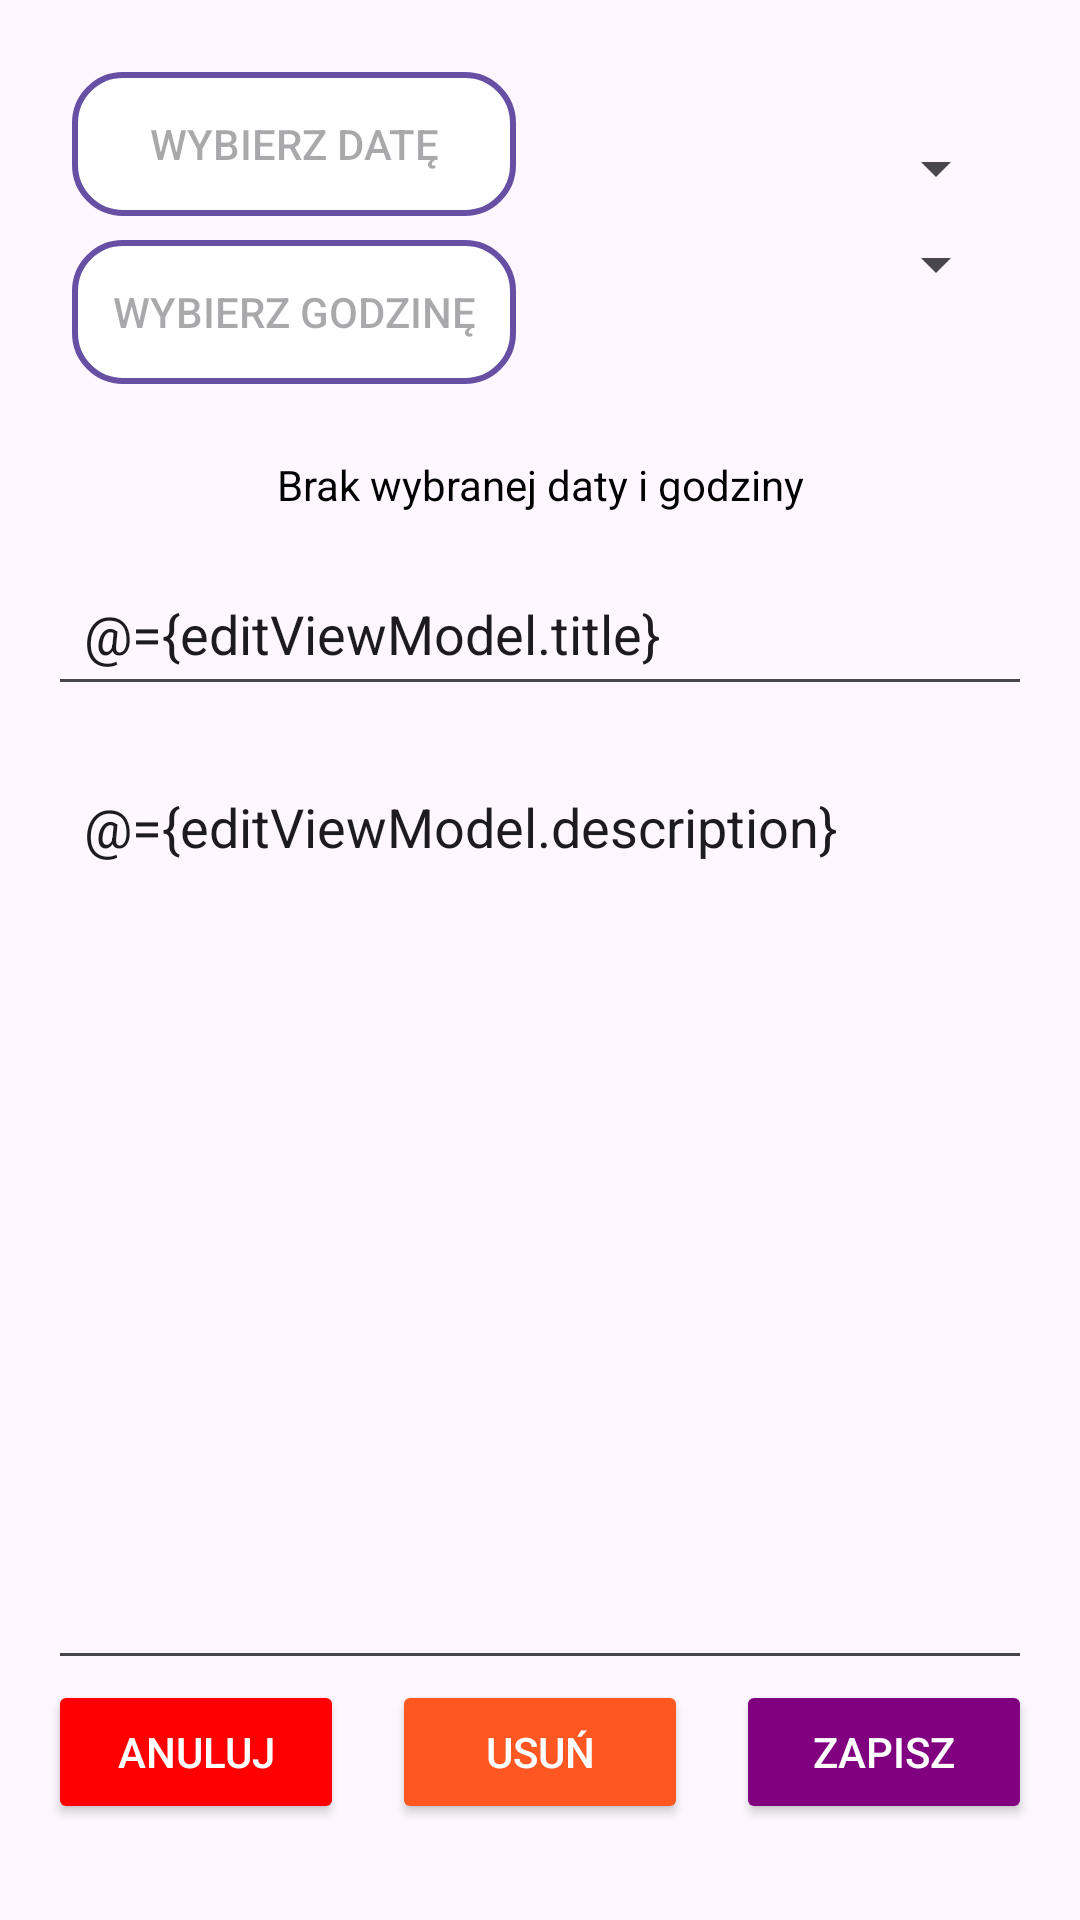

Here is an Android app screen rendered from its layout file. Give the layout XML and the strings, colors and styles it references.
<!-- AndroidManifest.xml: application theme Theme.ToDoNotes -->
<!-- res/layout/fragment_edit_notes.xml -->
<?xml version="1.0" encoding="utf-8"?>
<layout xmlns:android="http://schemas.android.com/apk/res/android"
    xmlns:app="http://schemas.android.com/apk/res-auto"
    xmlns:tools="http://schemas.android.com/tools">

    <data>
        <variable
            name="editViewModel"
            type="com.example.todonotes.viewModel.EditViewModel" />
    </data>

    <androidx.constraintlayout.widget.ConstraintLayout
        android:layout_width="match_parent"
        android:layout_height="match_parent"
        tools:context=".EditNote"
        android:padding="16dp">

        <LinearLayout
            android:id="@+id/top_section"
            android:layout_width="0dp"
            android:layout_height="wrap_content"
            android:orientation="horizontal"
            app:layout_constraintTop_toTopOf="parent"
            app:layout_constraintStart_toStartOf="parent"
            app:layout_constraintEnd_toEndOf="parent">

            <LinearLayout
                android:id="@+id/reminder_box"
                android:layout_width="0dp"
                android:layout_height="wrap_content"
                android:layout_weight="1"
                android:orientation="vertical"
                android:padding="8dp">

                <Button
                    android:id="@+id/selectDateButton"
                    android:layout_width="match_parent"
                    android:layout_height="wrap_content"
                    android:layout_marginBottom="8dp"
                    android:text="Wybierz datę"
                    android:enabled="false"
                    android:background="@drawable/rounded_main_button" /> />

                <Button
                    android:id="@+id/selectTimeButton"
                    android:layout_width="match_parent"
                    android:layout_height="wrap_content"
                    android:text="Wybierz godzinę"
                    android:enabled="false"
                    android:background="@drawable/rounded_main_button" />/>
            </LinearLayout>

            <LinearLayout
                android:id="@+id/spinner_box"
                android:layout_width="0dp"
                android:layout_height="wrap_content"
                android:layout_weight="1"
                android:orientation="vertical"
                android:layout_marginVertical="20dp"
                android:padding="8dp">

                <Spinner
                    android:id="@+id/category_spinner"
                    android:layout_width="match_parent"
                    android:layout_height="wrap_content"
                    android:entries="@{editViewModel.categories}"
                    android:selectedItemPosition="@={editViewModel.category}"
                    android:layout_marginBottom="8dp" />

                <Spinner
                    android:id="@+id/priority_spinner"
                    android:layout_width="match_parent"
                    android:entries="@{editViewModel.priorities}"
                    android:selectedItemPosition="@={editViewModel.priority}"
                    android:layout_height="wrap_content" />
            </LinearLayout>
        </LinearLayout>

        <TextView
            android:id="@+id/selectedDateTimeText"
            android:layout_width="0dp"
            android:layout_height="wrap_content"
            android:layout_marginTop="16dp"
            android:text="Brak wybranej daty i godziny"
            android:textSize="14sp"
            android:textColor="#000000"
            app:layout_constraintTop_toBottomOf="@id/top_section"
            app:layout_constraintStart_toStartOf="parent"
            app:layout_constraintEnd_toEndOf="parent"
            android:gravity="center" />

        <EditText
            android:id="@+id/title_input"
            android:layout_width="0dp"
            android:layout_height="wrap_content"
            android:hint="Tytuł"
            android:text="@={editViewModel.title}"
            android:padding="12dp"
            app:layout_constraintTop_toBottomOf="@id/selectedDateTimeText"
            app:layout_constraintStart_toStartOf="parent"
            app:layout_constraintEnd_toEndOf="parent"
            android:layout_marginTop="16dp" />

        <EditText
            android:id="@+id/note_input"
            android:layout_width="0dp"
            android:layout_height="0dp"
            android:hint="Notatka"
            android:text="@={editViewModel.description}"
            android:gravity="top"
            android:padding="12dp"
            android:inputType="textMultiLine"
            app:layout_constraintTop_toBottomOf="@id/title_input"
            app:layout_constraintStart_toStartOf="parent"
            app:layout_constraintEnd_toEndOf="parent"
            app:layout_constraintBottom_toTopOf="@id/button_container"
            android:layout_marginTop="16dp" />

        <LinearLayout
            android:id="@+id/button_container"
            android:layout_width="0dp"
            android:layout_height="wrap_content"
            android:orientation="horizontal"
            android:gravity="center"
            android:layout_marginTop="16dp"
            android:layout_marginBottom="16dp"
            app:layout_constraintBottom_toBottomOf="parent"
            app:layout_constraintStart_toStartOf="parent"
            app:layout_constraintEnd_toEndOf="parent">

            <Button
                android:id="@+id/cancelButton"
                android:layout_width="0dp"
                android:layout_height="wrap_content"
                android:layout_weight="1"
                android:text="Anuluj"
                android:backgroundTint="#FF0000"
                android:textColor="#FFFFFF"
                android:layout_marginEnd="8dp" />

            <Button
                android:id="@+id/deleteButton"
                android:layout_width="0dp"
                android:layout_height="wrap_content"
                android:layout_weight="1"
                android:text="Usuń"
                android:backgroundTint="#FF5722"
                android:textColor="#FFFFFF"
                android:layout_marginStart="8dp"
                android:layout_marginEnd="8dp" />

            <Button
                android:id="@+id/saveButton"
                android:layout_width="0dp"
                android:layout_height="wrap_content"
                android:layout_weight="1"
                android:text="Zapisz"
                android:backgroundTint="#800080"
                android:textColor="#FFFFFF"
                android:layout_marginStart="8dp" />
        </LinearLayout>


    </androidx.constraintlayout.widget.ConstraintLayout>
</layout>
<!-- resources referenced by this layout -->
<resources>
  <!-- drawable rounded_main_button (drawable) -->
  <?xml version="1.0" encoding="utf-8"?>
  <selector xmlns:android="http://schemas.android.com/apk/res/android">
      <item>
          <shape android:shape="rectangle">
              <solid android:color="@android:color/white" />
              <stroke android:width="2dp" android:color="?attr/colorPrimary"
              />
              <corners android:radius="16dp" />
          </shape>
      </item>
  </selector>
  <style name="Theme.ToDoNotes" parent="Base.Theme.ToDoNotes" />
  <style name="Base.Theme.ToDoNotes" parent="Theme.Material3.DayNight.NoActionBar" />
</resources>
